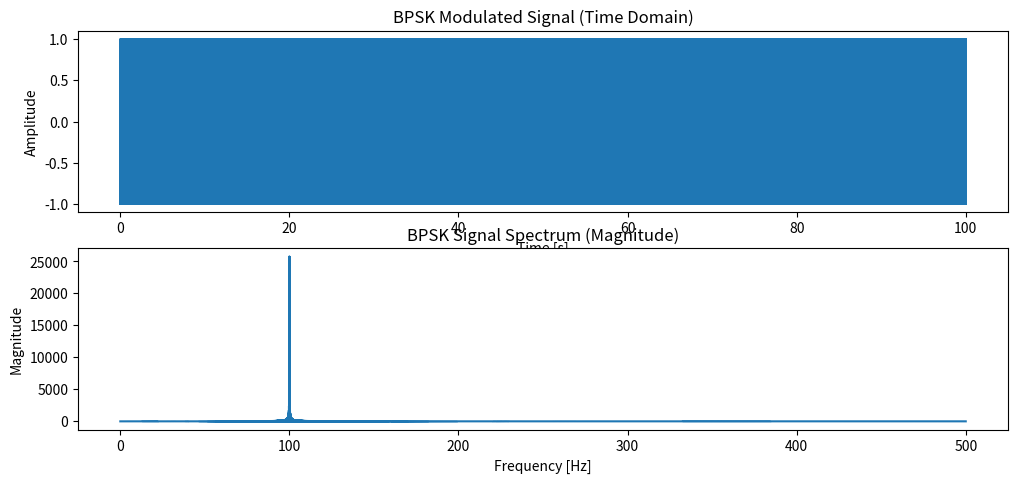

The script that saved this image: (Note: this script raises an exception after producing the figure.)
import numpy as np
import matplotlib.pyplot as plt

# Parameters
fs = 1000  # Sampling frequency (samples per second)
T = 1/fs   # Sampling period
duration = 100  # Duration of the signal in seconds
f_carrier = 100  # Carrier frequency (Hz)
num_bits = 10  # Number of bits in the data sequence

# Time vector (for one second of signal)
t = np.arange(0, duration, T)

# Step 1: Generate a random binary data sequence
data = np.random.randint(0, 2, num_bits)  # Binary data sequence (0 or 1)

# Step 2: Create a BPSK modulated signal
bpsk_signal = np.zeros(len(t))

# Time vector for each bit
bit_duration = duration / num_bits  # Duration of one bit
t_bit = np.linspace(0, bit_duration, int(fs * bit_duration), endpoint=False)

for i, bit in enumerate(data):
    # Create the carrier for each bit (either 0 or π phase shift)
    phase = 0 if bit == 0 else np.pi  # 0 for bit 0, π for bit 1
    carrier = np.cos(2 * np.pi * f_carrier * t_bit + phase)
    
    # Add the carrier to the BPSK signal at the appropriate time interval
    start_idx = int(i * len(t_bit))
    end_idx = int((i + 1) * len(t_bit))
    bpsk_signal[start_idx:end_idx] = carrier

# Step 3: Plot the BPSK signal in the time domain
plt.figure(figsize=(12, 8))

# Time-domain plot of the BPSK signal
plt.subplot(3, 1, 1)
plt.plot(t, bpsk_signal)
plt.title('BPSK Modulated Signal (Time Domain)')
plt.xlabel('Time [s]')
plt.ylabel('Amplitude')

# Step 4: Compute the DFT of the BPSK signal
X_bpsk = np.fft.fft(bpsk_signal)
frequencies = np.fft.fftfreq(len(t), T)

# Step 5: Plot the frequency domain spectrum (magnitude)
plt.subplot(3, 1, 2)
plt.plot(frequencies[:len(t)//2], np.abs(X_bpsk)[:len(t)//2])
plt.title('BPSK Signal Spectrum (Magnitude)')
plt.xlabel('Frequency [Hz]')
plt.ylabel('Magnitude')

# Step 6: Compute the instantaneous phase of the BPSK signal
# Use np.angle to get the phase of the signal
instantaneous_phase = np.angle(np.exp(1j * (2 * np.pi * f_carrier * t + np.pi * (data.repeat(len(t_bit) // num_bits)))))

# Step 6: Plot the phase of the BPSK signal
plt.subplot(3, 1, 3)
plt.plot(t, instantaneous_phase)
plt.title('Phase Spectrum of BPSK Signal')
plt.xlabel('Frequency [Hz]')
plt.ylabel('Phase [radians]')

plt.tight_layout()
plt.show()

# Output the data sequence for reference
print("Generated Data (BPSK):", data)
